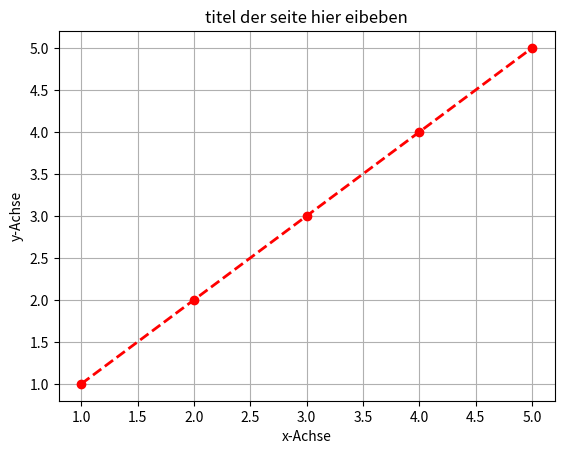

Generate this figure with matplotlib:
import matplotlib.pyplot as plt
import numpy as np

# um style zu verwenden
#   plt.style.use('ggplot')


# daten arry zum ploten
daten_x  = [1,2,3,4,5]
daten_y = [1,2,3,4,5]
#--> arrys aus 'Python','SQL', iportieren 




# plottet den Graphen (x , y , color , marker, linestyle, linewidth )
plt.plot(daten_x, daten_y , color = 'red', marker = 'o', linestyle = '--', linewidth = 2 ) 
#--> img/? in der webseite ('PHP','HTML5', 'CSS3' ,'JavaScript') einfögen]  
#--> img/? in der webseite ('PHP','HTML5', 'CSS3' ,'JavaScript') einfügen]



# name an der x achse
plt.xlabel('x-Achse')

# name an der y achse
plt.ylabel('y-Achse')


# titel über dem graphen
plt.title('titel der seite hier eibeben')

# um leichter die x/y werte abzulesen zu können
plt.grid(True)




# anzeige befehl
plt.show()

# fehlt speicher/als img und wert eingeabe/als Arry 
# auserdem falsche graphen art